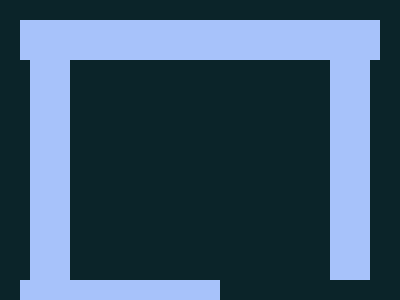

Write a web page that renders exactly this picture using CSS.

<div class="line bg"></div>
<div class="wrapper flex">
  <div class="piller bg"></div>
  <div class="piller bg"></div>
</div>
<div class="flex">
  <div class="block bg"></div>
  <div class="block bg"></div>
</div>
<style>
  body{
    margin:0;
    padding:20;
    background:#0B2429;
  }
  .bg{background:#A7C2FA}
  .flex{display:flex}
  .line{
    width:360px;
    height:40px;
  }
  .wrapper{
    margin-left:10;
    gap:260px;
  }
  .piller{
    width:40px;
    height:220px;
  }
  .last{
    margin:0;
    position:absolute;
    bottom:40;
    gap:160px;
  }
  .block{
    width:100px;
    height:40px;
  }
</style>
